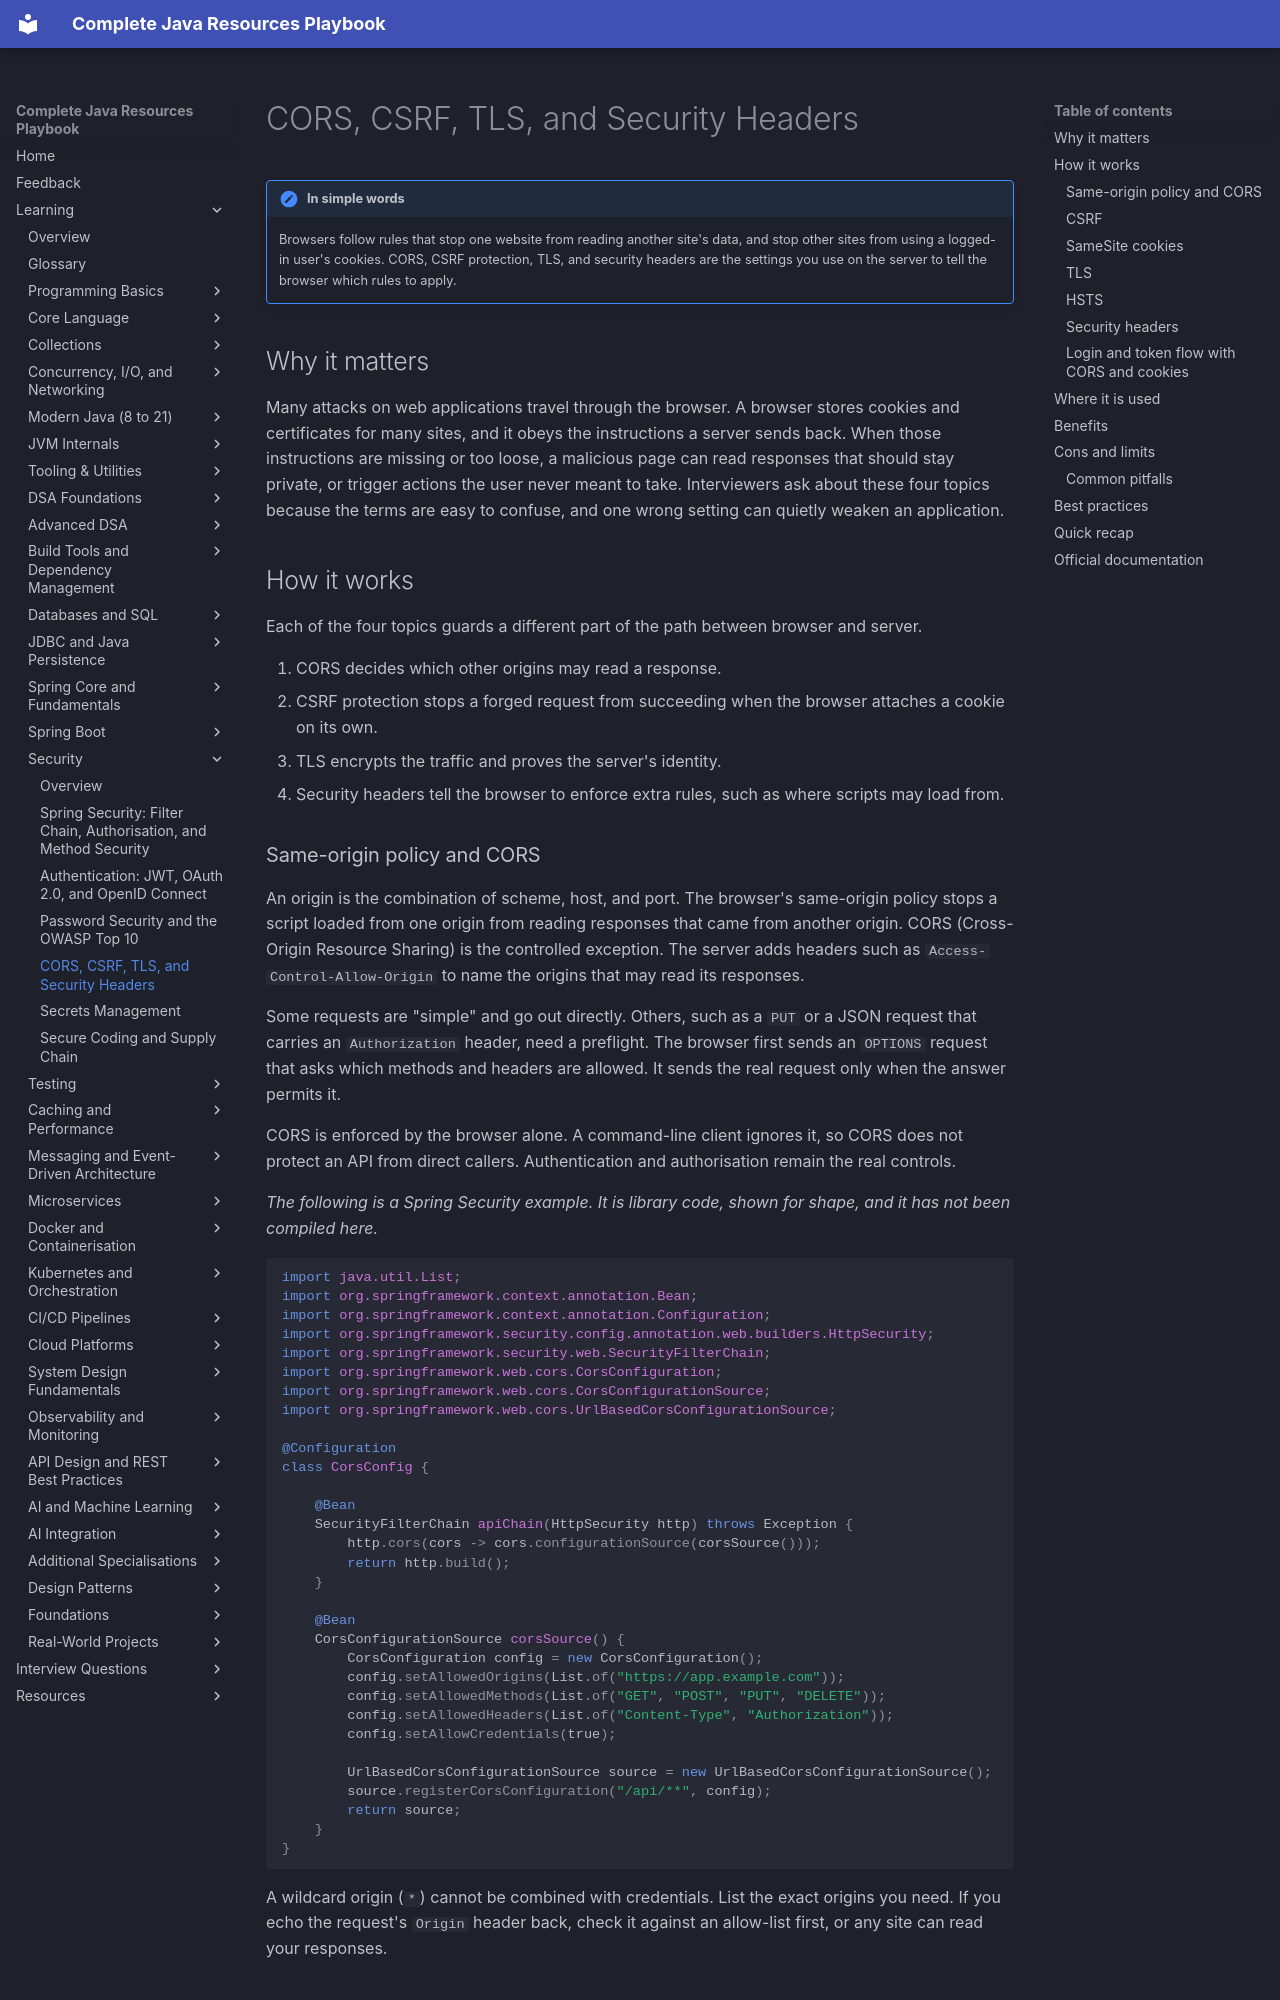

repository: AthiraMohan14/Complete-Java-Resource-PlayBook · page: learning/10-security/cors-csrf-tls-headers/index.html · generator: mkdocs

# CORS, CSRF, TLS, and Security Headers

!!! note "In simple words"
    Browsers follow rules that stop one website from reading another site's data, and stop other sites from using a logged-in user's cookies. CORS, CSRF protection, TLS, and security headers are the settings you use on the server to tell the browser which rules to apply.

## Why it matters

Many attacks on web applications travel through the browser. A browser stores cookies and certificates for many sites, and it obeys the instructions a server sends back. When those instructions are missing or too loose, a malicious page can read responses that should stay private, or trigger actions the user never meant to take. Interviewers ask about these four topics because the terms are easy to confuse, and one wrong setting can quietly weaken an application.

## How it works

Each of the four topics guards a different part of the path between browser and server.

1. CORS decides which other origins may read a response.
2. CSRF protection stops a forged request from succeeding when the browser attaches a cookie on its own.
3. TLS encrypts the traffic and proves the server's identity.
4. Security headers tell the browser to enforce extra rules, such as where scripts may load from.
